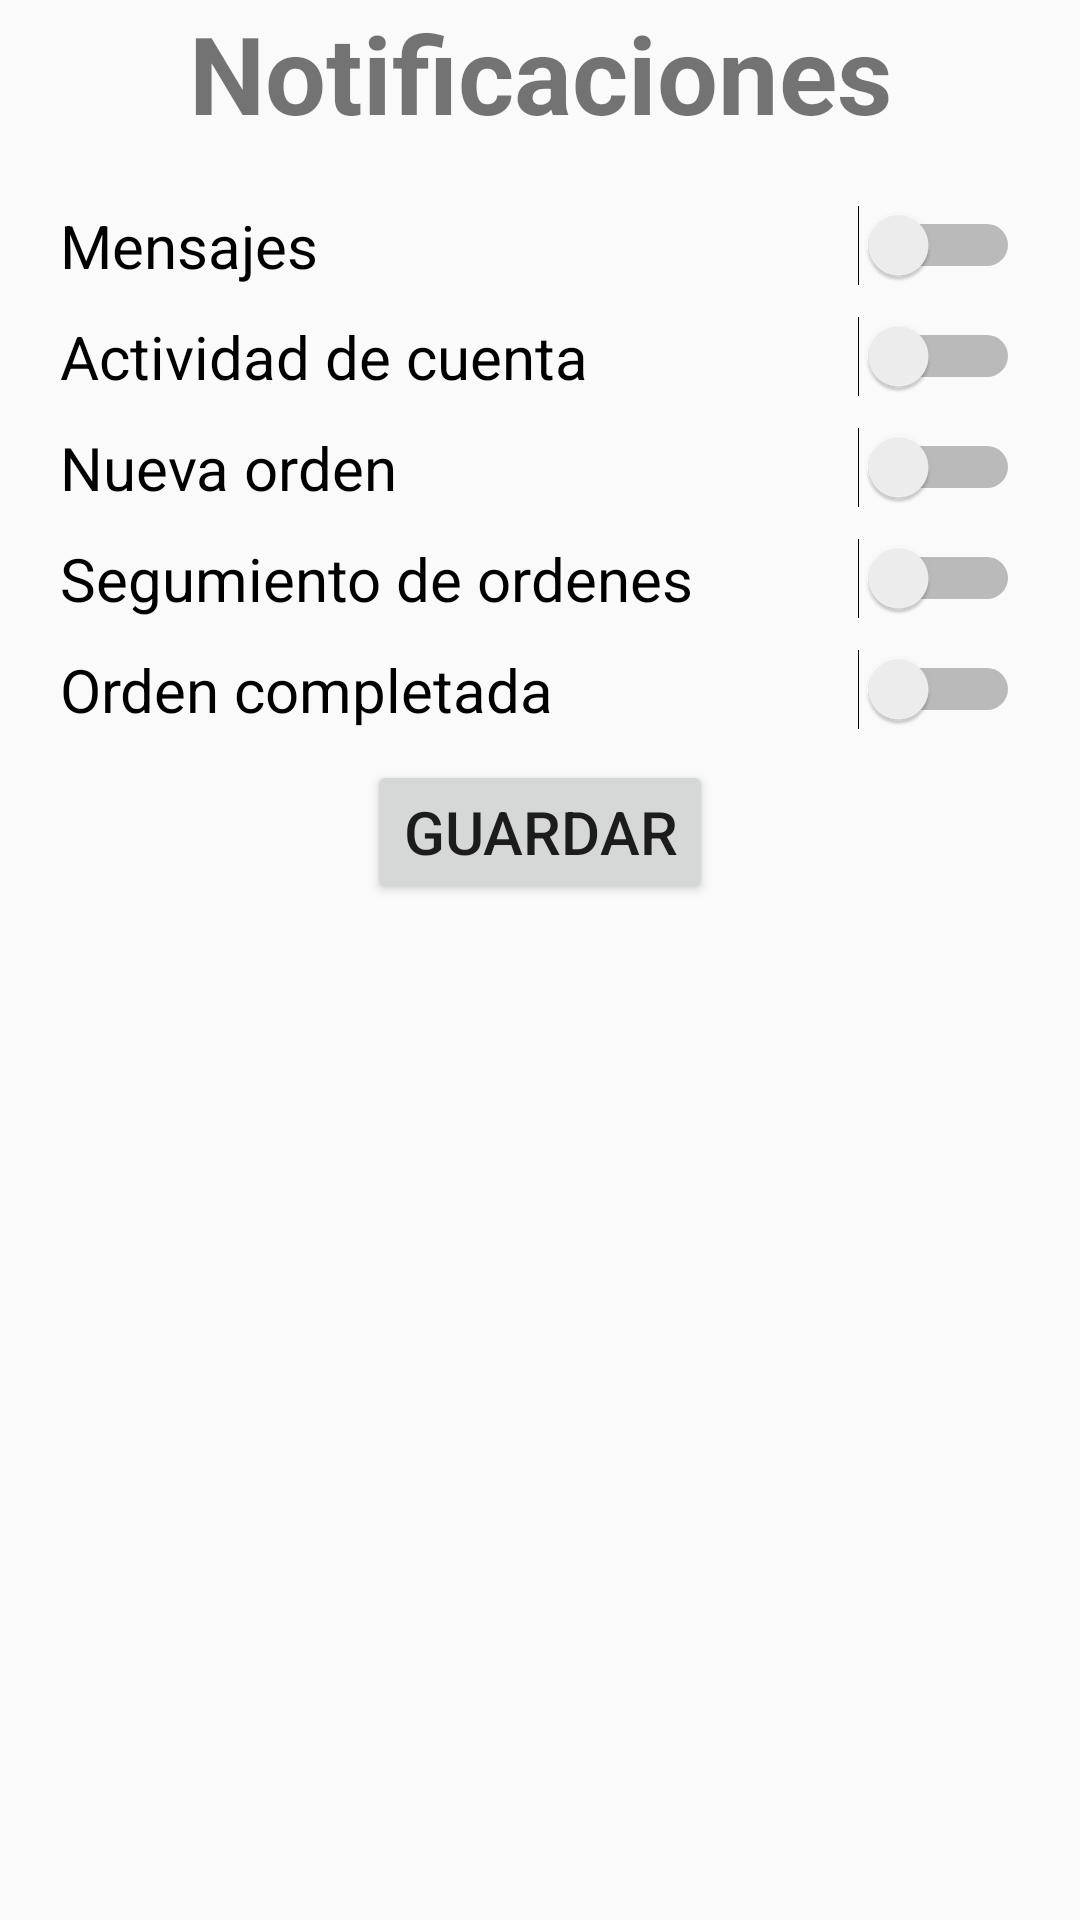

Produce the Android XML layout that renders to this screen, including the resource entries it uses.
<!-- AndroidManifest.xml: application theme AppTheme -->
<!-- res/layout/fragment_sp_frgconfiguracionnotificaciones.xml -->
<?xml version="1.0" encoding="utf-8"?>
<LinearLayout xmlns:android="http://schemas.android.com/apk/res/android"
    xmlns:tools="http://schemas.android.com/tools"
    android:layout_width="match_parent"
    android:layout_height="match_parent"
    android:orientation="vertical"
    tools:context=".tendero.Inicio_sesion.ui.Soporte.sp_frgconfiguracionnotificaciones" >

    <LinearLayout
        android:layout_width="match_parent"
        android:layout_height="match_parent"
        android:orientation="vertical">

        <LinearLayout
            android:layout_width="match_parent"
            android:layout_height="match_parent"
            android:orientation="vertical">

            <TextView
                android:id="@+id/textView2"
                android:layout_width="match_parent"
                android:layout_height="wrap_content"
                android:gravity="center"
                android:text="@string/menu_soporte_notificaciones"
                android:textSize="36dp"
                android:textStyle="bold"/>

            <LinearLayout
                android:layout_width="match_parent"
                android:layout_height="match_parent"
                android:orientation="vertical"
                android:layout_margin="20dp">

                <Switch
                    android:id="@+id/stch_confmensajes"
                    android:layout_width="match_parent"
                    android:layout_height="wrap_content"
                    android:text="@string/menu_soporte_notificaciones_switch_1"
                    android:paddingBottom="10dp"
                    android:textSize="20sp"/>

                <Switch
                    android:id="@+id/stch_confavtividadcuenta"
                    android:layout_width="match_parent"
                    android:layout_height="wrap_content"
                    android:text="@string/menu_soporte_notificaciones_switch_2"
                    android:paddingBottom="10dp"
                    android:textSize="20sp"/>

                <Switch
                    android:id="@+id/stch_confnuevaorden"
                    android:layout_width="match_parent"
                    android:layout_height="wrap_content"
                    android:text="@string/menu_soporte_notificaciones_switch_3"
                    android:paddingBottom="10dp"
                    android:textSize="20sp"/>

                <Switch
                    android:id="@+id/stch_confsegumientoorden"
                    android:layout_width="match_parent"
                    android:layout_height="wrap_content"
                    android:text="@string/menu_soporte_notificaciones_switch_4"
                    android:paddingBottom="10dp"
                    android:textSize="20sp"/>
                <Switch
                    android:id="@+id/stch_confordencompletada"
                    android:layout_width="match_parent"
                    android:layout_height="wrap_content"
                    android:text="@string/menu_soporte_notificaciones_switch_5"
                    android:paddingBottom="10dp"
                    android:textSize="20sp"/>

                <Button
                    android:id="@+id/btn_guardarconfiguracionnotificaciones"
                    android:layout_width="wrap_content"
                    android:layout_height="wrap_content"
                    android:text="Guardar"
                    android:layout_gravity="center"
                    android:paddingBottom="10dp"
                    android:textSize="20sp"/>
            </LinearLayout>

        </LinearLayout>
    </LinearLayout>
</LinearLayout>
<!-- resources referenced by this layout -->
<resources>
  <string name="menu_soporte_notificaciones">Notificaciones</string>
  <string name="menu_soporte_notificaciones_switch_1">Mensajes</string>
  <string name="menu_soporte_notificaciones_switch_2">Actividad de cuenta</string>
  <string name="menu_soporte_notificaciones_switch_3">Nueva orden</string>
  <string name="menu_soporte_notificaciones_switch_4">Segumiento de ordenes</string>
  <string name="menu_soporte_notificaciones_switch_5">Orden completada</string>
  <style name="AppTheme" parent="Theme.AppCompat.Light.DarkActionBar">
          
          <item name="colorPrimary">@color/cyan_600</item>
          <item name="colorPrimaryDark">@color/colorPrimaryDark</item>
          <item name="colorAccent">@color/colorAccent</item>
  
          <item name="colorSecondary">@color/blue_600</item>
          <item name="colorSecondaryVariant">@color/cyan_400</item>
          <item name="colorOnSecondary">@color/grey_200</item>
      </style>
  <color name="cyan_600">#1977AB</color>
  <color name="colorPrimaryDark">#1D1D1D</color>
  <color name="colorAccent">#F4C74A</color>
  <color name="blue_600">#0366AA</color>
  <color name="cyan_400">#A2C3C8</color>
  <color name="grey_200">#EEEEEE</color>
</resources>
